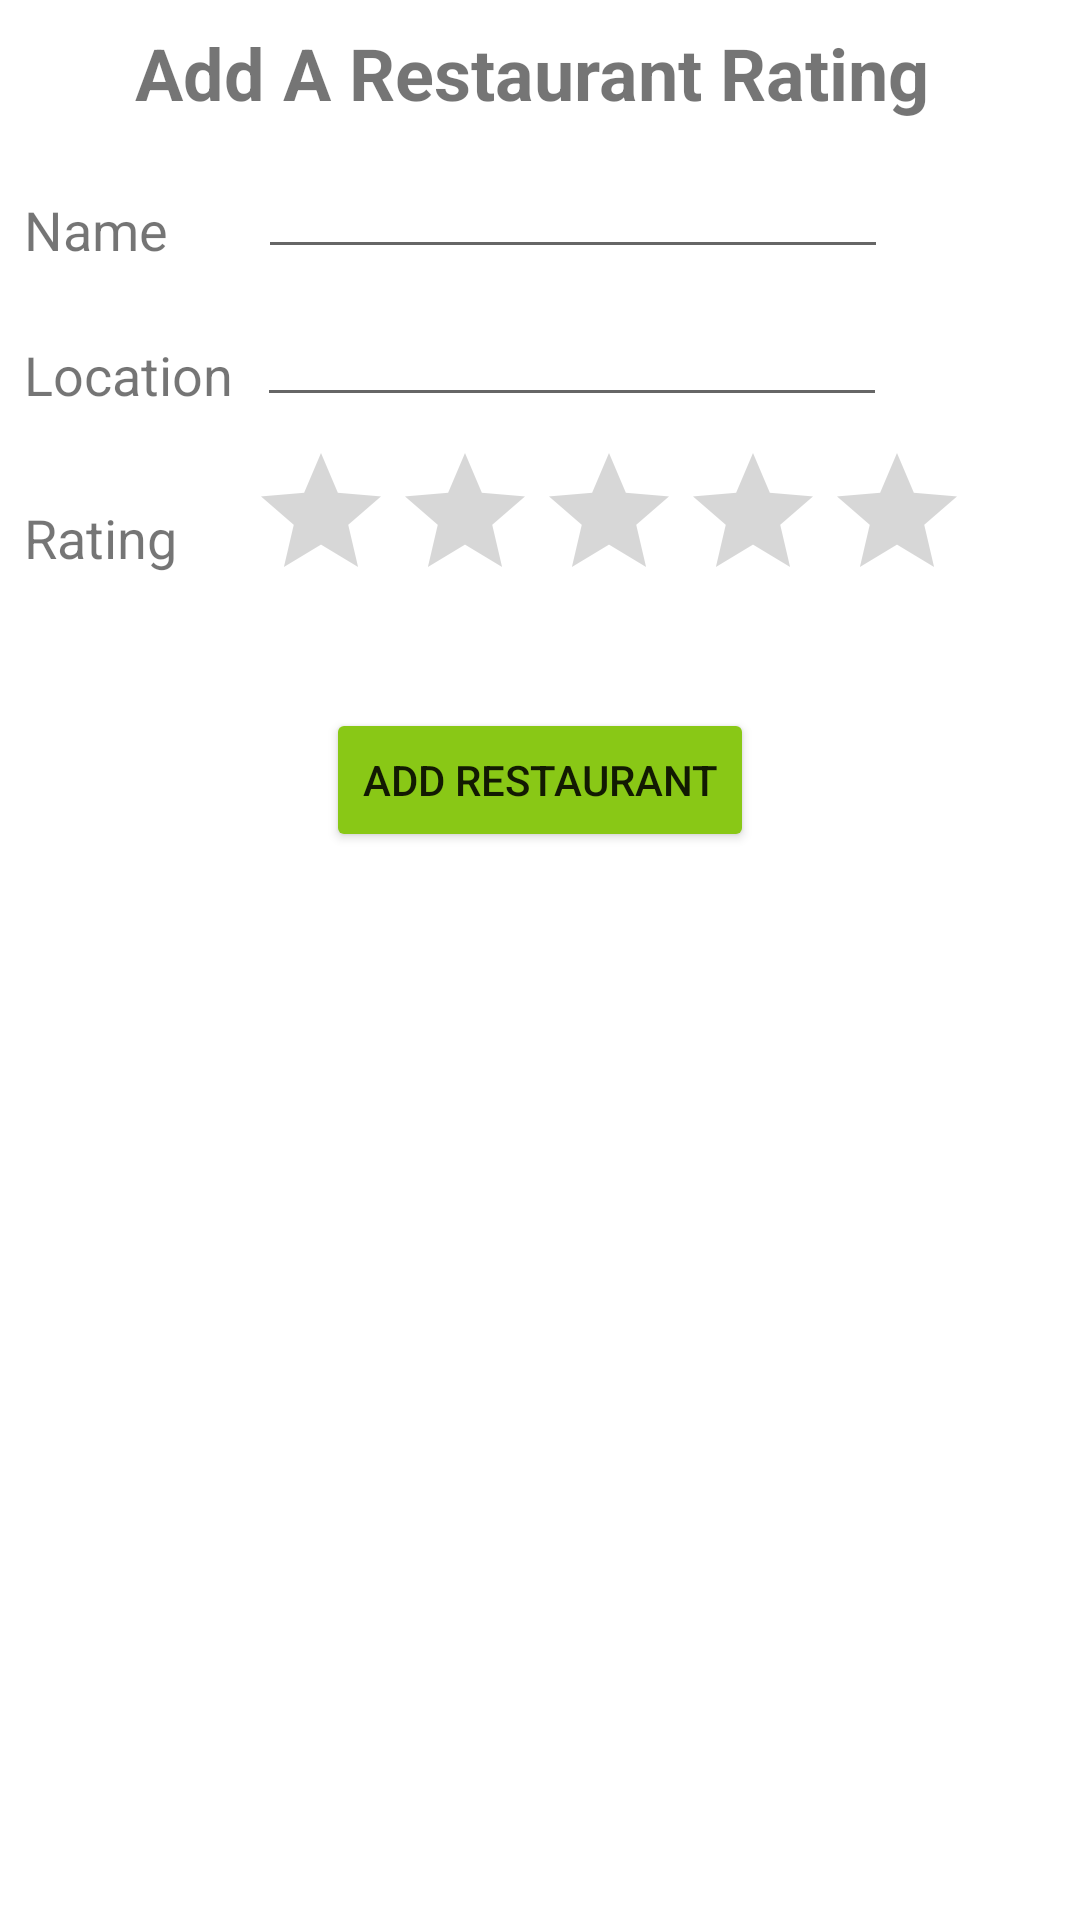

Produce the Android XML layout that renders to this screen, including the resource entries it uses.
<!-- AndroidManifest.xml: application theme Theme.DiCoccoHw3 -->
<!-- res/layout/activity_add_restaurant.xml -->
<?xml version="1.0" encoding="utf-8"?>
<androidx.constraintlayout.widget.ConstraintLayout xmlns:android="http://schemas.android.com/apk/res/android"
    xmlns:app="http://schemas.android.com/apk/res-auto"
    xmlns:tools="http://schemas.android.com/tools"
    android:layout_width="match_parent"
    android:layout_height="match_parent"
    tools:context=".AddRestaurant">

    <TextView
        android:id="@+id/textView3"
        android:layout_width="wrap_content"
        android:layout_height="wrap_content"
        android:layout_marginTop="8dp"
        android:text="@string/addRestaurantActivityTitle"
        android:textSize="24sp"
        android:textStyle="bold"
        app:layout_constraintEnd_toEndOf="parent"
        app:layout_constraintHorizontal_bias="0.473"
        app:layout_constraintStart_toStartOf="parent"
        app:layout_constraintTop_toTopOf="parent" />

    <TextView
        android:id="@+id/textView4"
        android:layout_width="wrap_content"
        android:layout_height="wrap_content"
        android:layout_marginStart="8dp"
        android:layout_marginTop="24dp"
        android:text="@string/NameField"
        android:textSize="18sp"
        app:layout_constraintStart_toStartOf="parent"
        app:layout_constraintTop_toBottomOf="@+id/textView3" />

    <EditText
        android:id="@+id/editTextResName"
        android:layout_width="wrap_content"
        android:layout_height="wrap_content"
        android:layout_marginStart="30dp"
        android:layout_marginTop="8dp"
        android:ems="10"
        android:inputType="textPersonName"
        app:layout_constraintStart_toEndOf="@+id/textView4"
        app:layout_constraintTop_toBottomOf="@+id/textView3" />

    <TextView
        android:id="@+id/textView5"
        android:layout_width="wrap_content"
        android:layout_height="wrap_content"
        android:layout_marginStart="8dp"
        android:layout_marginTop="24dp"
        android:text="@string/LocationField"
        android:textSize="18sp"
        app:layout_constraintStart_toStartOf="parent"
        app:layout_constraintTop_toBottomOf="@+id/textView4" />

    <EditText
        android:id="@+id/editTextResLocation"
        android:layout_width="wrap_content"
        android:layout_height="wrap_content"
        android:layout_marginStart="8dp"
        android:layout_marginTop="8dp"
        android:ems="10"
        android:inputType="textPersonName"
        app:layout_constraintStart_toEndOf="@+id/textView5"
        app:layout_constraintTop_toBottomOf="@+id/editTextResName" />

    <TextView
        android:id="@+id/textView6"
        android:layout_width="wrap_content"
        android:layout_height="wrap_content"
        android:layout_marginStart="8dp"
        android:layout_marginTop="30dp"
        android:text="@string/RatingField"
        android:textSize="18sp"
        app:layout_constraintStart_toStartOf="parent"
        app:layout_constraintTop_toBottomOf="@+id/textView5" />

    <RatingBar
        android:id="@+id/resRating"
        android:layout_width="wrap_content"
        android:layout_height="wrap_content"
        android:layout_marginStart="24dp"
        android:layout_marginTop="8dp"
        app:layout_constraintStart_toEndOf="@+id/textView6"
        app:layout_constraintTop_toBottomOf="@+id/editTextResLocation" />

    <Button
        android:id="@+id/addButton"
        android:layout_width="wrap_content"
        android:layout_height="wrap_content"
        android:layout_marginTop="32dp"
        android:backgroundTint="#89C816"
        android:foregroundTint="#EA3333"
        android:text="@string/AddButtonLabel"
        app:layout_constraintEnd_toEndOf="parent"
        app:layout_constraintStart_toStartOf="parent"
        app:layout_constraintTop_toBottomOf="@+id/resRating" />

</androidx.constraintlayout.widget.ConstraintLayout>
<!-- resources referenced by this layout -->
<resources>
  <string name="AddButtonLabel">Add Restaurant</string>
  <string name="LocationField">Location</string>
  <string name="NameField">Name</string>
  <string name="RatingField">Rating</string>
  <string name="addRestaurantActivityTitle">Add A Restaurant Rating</string>
  <style name="Theme.DiCoccoHw3" parent="Theme.MaterialComponents.DayNight.DarkActionBar">
          
          <item name="colorPrimary">@color/purple_500</item>
          <item name="colorPrimaryVariant">@color/purple_700</item>
          <item name="colorOnPrimary">@color/white</item>
          
          <item name="colorSecondary">@color/teal_200</item>
          <item name="colorSecondaryVariant">@color/teal_700</item>
          <item name="colorOnSecondary">@color/black</item>
          
          <item name="android:statusBarColor" tools:targetApi="l">?attr/colorPrimaryVariant</item>
          
      </style>
  <!-- not gathered from this repository: default colours our renderer supplied (Android Studio template values) -->
  <color name="purple_500">#FF6200EE</color>
  <color name="purple_700">#FF3700B3</color>
  <color name="teal_200">#FF03DAC5</color>
  <color name="teal_700">#FF018786</color>
  <color name="black">#FF000000</color>
  <color name="white">#FFFFFFFF</color>
</resources>
